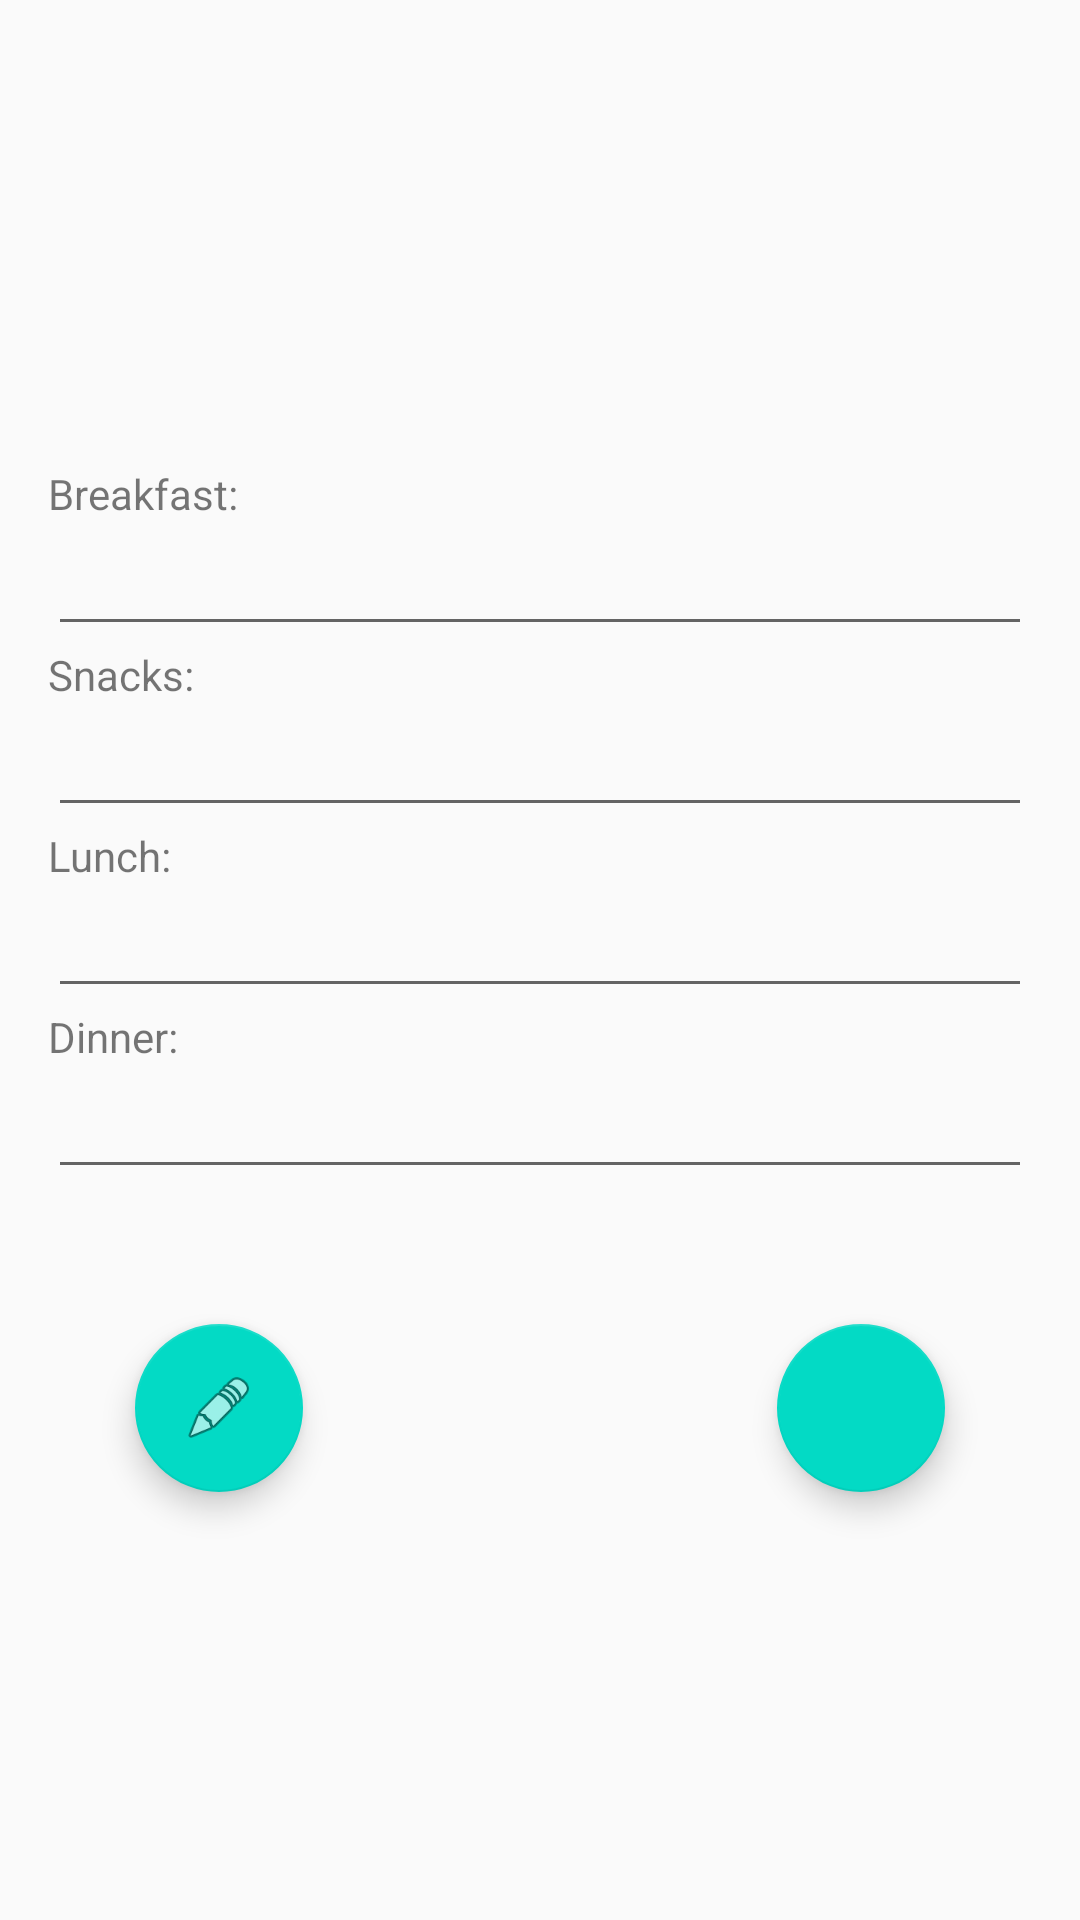

Produce the Android XML layout that renders to this screen, including the resource entries it uses.
<!-- AndroidManifest.xml: application theme AppTheme -->
<!-- res/layout/activity_weekly_menu.xml -->
<LinearLayout xmlns:android="http://schemas.android.com/apk/res/android"
    xmlns:app="http://schemas.android.com/apk/res-auto"
    xmlns:tools="http://schemas.android.com/tools"
    android:layout_width="match_parent"
    android:layout_height="match_parent"
    android:orientation="vertical"
    tools:context="aleisamo.github.com.childadventure.WeeklyMenu">

    <FrameLayout
        android:layout_width="match_parent"
        android:layout_height="155dp"
        android:elevation="2dp">

        <TextView
            android:id="@+id/textView"
            android:layout_width="79dp"
            android:layout_height="79dp"
            android:layout_gravity="center"
            android:background="@drawable/avatar"
            android:backgroundTint="@color/colorPrimary" />
    </FrameLayout>

    <LinearLayout
        android:layout_width="match_parent"
        android:layout_height="wrap_content"
        android:orientation="vertical"
        android:layout_marginLeft="16dp"
        android:layout_marginRight="16dp">

        <TextView
            android:layout_width="match_parent"
            android:layout_height="wrap_content"
            android:text="@string/breakfast"/>
        <EditText
            android:id="@+id/breakfast_details"
            android:layout_width="match_parent"
            android:layout_height="wrap_content" />
        <TextView
            android:layout_width="match_parent"
            android:layout_height="wrap_content"
            android:text="@string/snacks"/>
        <EditText
            android:id="@+id/snacks_details"
            android:layout_width="match_parent"
            android:layout_height="wrap_content" />

        <TextView
            android:layout_width="match_parent"
            android:layout_height="wrap_content"
            android:text="@string/lunch"/>
        <EditText
            android:id="@+id/lunch_details"
            android:layout_width="match_parent"
            android:layout_height="wrap_content" />

        <TextView
            android:layout_width="match_parent"
            android:layout_height="wrap_content"
            android:text="@string/dinner"/>
        <EditText
            android:id="@+id/dinner_details"
            android:layout_width="match_parent"
            android:layout_height="wrap_content" />
    </LinearLayout>

    <RelativeLayout
        android:layout_width="match_parent"
        android:layout_height="match_parent">

        <android.support.design.widget.FloatingActionButton
            android:id="@+id/edit_menu"
            android:layout_width="wrap_content"
            android:layout_height="wrap_content"
            android:layout_alignParentLeft="true"
            android:layout_marginLeft="45dp"
            android:layout_marginTop="45dp"
            android:src="@android:drawable/ic_menu_edit" />

        <android.support.design.widget.FloatingActionButton
            android:id="@+id/save_menu"
            android:layout_width="wrap_content"
            android:layout_height="wrap_content"
            android:layout_alignParentRight="true"
            android:layout_marginRight="45dp"
            android:layout_marginTop="45dp"
            app:srcCompat="@drawable/ic_save" />

    </RelativeLayout>



</LinearLayout>
<!-- resources referenced by this layout -->
<resources>
  <string name="breakfast">Breakfast:</string>
  <string name="dinner">Dinner:</string>
  <string name="lunch">Lunch:</string>
  <string name="snacks">Snacks:</string>
  <style name="AppTheme" parent="Theme.AppCompat.Light.DarkActionBar">
          
          <item name="colorPrimary">@color/colorPrimary</item>
          <item name="colorPrimaryDark">@color/colorPrimaryDark</item>
          <item name="colorAccent">@color/colorAccent</item>
      </style>
  <!-- not gathered from this repository: default colours our renderer supplied (Android Studio template values) -->
  <color name="colorPrimary">#FF6200EE</color>
  <color name="colorPrimaryDark">#FF3700B3</color>
  <color name="colorAccent">#FF03DAC5</color>
</resources>
